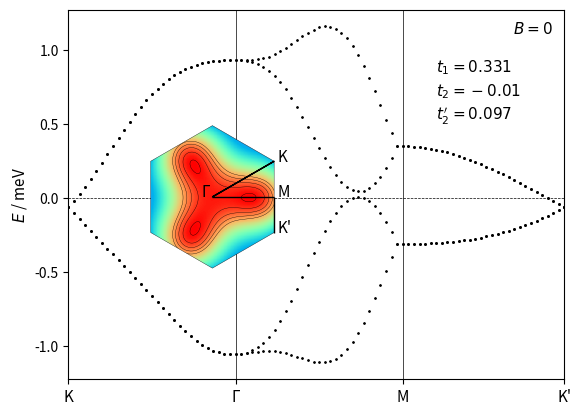

Python code for this plot: (Note: this script raises an exception after producing the figure.)
# coding=utf-8
import numpy as np
import matplotlib.pyplot as plt
import sys
from itertools import product
import matplotlib.gridspec as gridspec
from matplotlib.patches import Polygon
import matplotlib.patches as patches

# lattice vectors (normalized)

a1 = (1/2) * np.array([np.sqrt(3), 1])
a2 = (1/2) * np.array([np.sqrt(3), -1])
avec = np.vstack((a1, a2))

# reciprocal lattice vectors

b1 = (2.*np.pi) * np.array([1/np.sqrt(3), 1])
b2 = (2.*np.pi) * np.array([1/np.sqrt(3), -1])
bvec = np.vstack((b1, b2))

# high symmetry points

K1 = np.array([2/3, 1/3])
K2 = np.array([1/3, 2/3])
GA = np.array([0., 0.])
MM = np.array([0.5, 0.5])


def min_hamiltonian(k, num_bands_1):

    t1, t2, t2dash = 0.331, -0.010, 0.097
    # t1, t2, t2dash = 2, 0.05, 0.2

    delta = np.zeros((3, 2))
    delta[0, :] = (1 / 3) * avec[0, :] + (1 / 3) * avec[1, :]
    delta[1, :] = (-2 / 3) * avec[0, :] + (1 / 3) * avec[1, :]
    delta[2, :] = (1 / 3) * avec[0, :] + (-2 / 3) * avec[1, :]

    fifthNN = np.zeros((6, 2))
    fifthNN[0, :] = -avec[0, :] - avec[1, :]
    fifthNN[1, :] = -avec[0, :] + 2*avec[1, :]
    fifthNN[2, :] = 2*avec[0, :] - avec[1, :]
    fifthNN[3, :] = avec[0, :] + avec[1, :]
    fifthNN[4, :] = -2*avec[0, :] + avec[1, :]
    fifthNN[5, :] = avec[0, :] - 2*avec[1, :]

    Hamiltonian = np.zeros((num_bands_1, num_bands_1), dtype=np.complex128)

    f = 0
    for i in range(3):
        f += t1 * np.exp(1j * k.dot(delta[i, :]))
    f2 = 0
    for i in [0, 1, 2]:  # range(3)
        f2 += (t2 - 1j * t2dash/2) * np.exp(1j * k.dot(fifthNN[i, :]))
    xi = 0
    for i in [0, 1, 2]:  # range(3)
        xi += (t2dash/2) * np.exp(1j * k.dot(fifthNN[i, :]))

    # spin up block

    Hamiltonian[0][0] = f2 + np.conj(f2)
    Hamiltonian[0][1] = f
    Hamiltonian[1][0] = np.conj(f)
    Hamiltonian[1][1] = f2 + np.conj(f2)

    Hamiltonian[0][2] = xi  #- np.conj(xi)
    Hamiltonian[1][3] = xi  #- np.conj(xi)

    Hamiltonian[2][0] = -np.conj(xi)  # np.conj(Hamiltonian[0][2])
    Hamiltonian[3][1] = -np.conj(xi)  # np.conj(Hamiltonian[1][3])

    Hamiltonian[2][2] = Hamiltonian[0][0]
    Hamiltonian[2][3] = Hamiltonian[0][1]
    Hamiltonian[3][2] = Hamiltonian[1][0]
    Hamiltonian[3][3] = Hamiltonian[1][1]

    # spin down block (the minimal model is spin degenerate)

    Hamiltonian[4][4] = Hamiltonian[0][0]
    Hamiltonian[4][5] = Hamiltonian[0][1]
    Hamiltonian[5][4] = Hamiltonian[1][0]
    Hamiltonian[5][5] = Hamiltonian[1][1]

    Hamiltonian[4][6] = Hamiltonian[0][2]
    Hamiltonian[5][7] = Hamiltonian[1][3]

    Hamiltonian[6][4] = Hamiltonian[2][0]
    Hamiltonian[7][5] = Hamiltonian[3][1]

    Hamiltonian[6][6] = Hamiltonian[2][2]
    Hamiltonian[6][7] = Hamiltonian[2][3]
    Hamiltonian[7][6] = Hamiltonian[3][2]
    Hamiltonian[7][7] = Hamiltonian[3][3]

    return Hamiltonian


def hamiltonian(k, num_bands_1):

    t1, t2, t2dash = 0.331, -0.01, 0.097
    # t1, t2, t2dash = 2, 0.05, 0.2

    delta = np.zeros((3, 2))
    delta[0, :] = (1 / 3) * avec[0, :] + (1 / 3) * avec[1, :]
    delta[1, :] = (-2 / 3) * avec[0, :] + (1 / 3) * avec[1, :]
    delta[2, :] = (1 / 3) * avec[0, :] + (-2 / 3) * avec[1, :]

    secondNN = np.zeros((6, 2))
    # positive direction for A sites / negative direction for B sites
    secondNN[0, :] = avec[0, :]
    secondNN[1, :] = -avec[0, :] + avec[1, :]
    secondNN[2, :] = -avec[1, :]
    # negative direction for A sites / positive direction for B sites
    secondNN[3, :] = avec[1, :]
    secondNN[4, :] = -avec[0, :]
    secondNN[5, :] = avec[0, :] - avec[1, :]

    fifthNN = np.zeros((6, 2))
    fifthNN[0, :] = -avec[0, :] - avec[1, :]
    fifthNN[1, :] = -avec[0, :] + 2*avec[1, :]
    fifthNN[2, :] = 2*avec[0, :] - avec[1, :]
    fifthNN[3, :] = avec[0, :] + avec[1, :]
    fifthNN[4, :] = -2*avec[0, :] + avec[1, :]
    fifthNN[5, :] = avec[0, :] - 2*avec[1, :]

    Hamiltonian = np.zeros((num_bands_1, num_bands_1), dtype=np.complex128)

    f = 0
    for i in range(3):
        f += t1 * np.exp(1j * k.dot(delta[i, :]))
    f2 = 0
    for i in range(0, 3):
        f2 += t2 * np.exp(1j * k.dot(fifthNN[i, :]))
    xi = 0
    for i in range(3):
        xi += t2dash * np.exp(1j * k.dot(fifthNN[i, :]))

    # spin up block

    Hamiltonian[0][0] = f2 + np.conj(f2)
    Hamiltonian[0][1] = f
    Hamiltonian[1][0] = np.conj(f)
    Hamiltonian[1][1] = np.conj(f2) + f2

    Hamiltonian[0][2] = xi - np.conj(xi)
    Hamiltonian[1][3] = xi - np.conj(xi)

    Hamiltonian[2][0] = np.conj(Hamiltonian[0][2])
    Hamiltonian[3][1] = np.conj(Hamiltonian[1][3])

    Hamiltonian[2][2] = Hamiltonian[0][0]
    Hamiltonian[2][3] = Hamiltonian[0][1]
    Hamiltonian[3][2] = Hamiltonian[1][0]
    Hamiltonian[3][3] = Hamiltonian[1][1]

    # spin down block (the minimal model is spin degenerate)

    Hamiltonian[4][4] = Hamiltonian[0][0]
    Hamiltonian[4][5] = Hamiltonian[0][1]
    Hamiltonian[5][4] = Hamiltonian[1][0]
    Hamiltonian[5][5] = Hamiltonian[1][1]

    Hamiltonian[4][6] = Hamiltonian[0][2]
    Hamiltonian[5][7] = Hamiltonian[1][3]

    Hamiltonian[6][4] = Hamiltonian[2][0]
    Hamiltonian[7][5] = Hamiltonian[3][1]

    Hamiltonian[6][6] = Hamiltonian[2][2]
    Hamiltonian[6][7] = Hamiltonian[2][3]
    Hamiltonian[7][6] = Hamiltonian[3][2]
    Hamiltonian[7][7] = Hamiltonian[3][3]

    return Hamiltonian


def hamiltonian2(k, M, p, q):

    t1, t2, t2dash = 0.331, -0.01, 0.097
    # t1, t2, t2dash = 2, 0.05, 0.2
    a = 1
    c = np.sqrt(3) * a / 6  # ... / 6
    eta = 1 * k[0] * M * a / 2  # 3 * ...
    alpha = float(p / q)

    matrix = np.zeros(shape=(M, M), dtype=np.complex128)

    def A(phi, m):
        return t2 * (2 * np.cos(4 * np.pi * phi * m + 12 * k[1] * c)
                     + 2 * np.cos(2 * np.pi * phi * (m - 3 / 2) + 6 * k[1] * c)
                     + 2 * np.cos(2 * np.pi * phi * (m + 3 / 2) + 6 * k[1] * c) + 3) \
               + t2dash * (-2 * np.cos(4 * np.pi * phi * m + 12 * k[1] * c)
                           - 2 * np.cos(2 * np.pi * phi * (m - 3 / 2) + 6 * k[1] * c)
                           - 2 * np.cos(2 * np.pi * phi * (m + 3 / 2) + 6 * k[1] * c) - 9)

    def B(phi, m):
        return t1 * (2 * np.exp(1j * np.pi * phi / 3) * np.cos(np.pi * phi * (m + 1 / 2) + 3 * k[1] * c))

    def C(phi):
        return t1 * np.exp(1j * np.pi * phi / 3)

    def D(phi, m):
        return t2 * (2 * np.cos(np.pi * phi * (m - 5 / 2) + 3 * k[1] * c)
                     + 2 * np.cos(np.pi * phi * (m + 7 / 2) + 3 * k[1] * c)
                     + 2 * np.cos(3 * np.pi * phi * (m - 1 / 2) + 9 * k[1] * c)
                     + 2 * np.cos(3 * np.pi * phi * (m + 3 / 2) + 9 * k[1] * c)) \
               + t2dash * (-2 * np.cos(np.pi * phi * (m - 5 / 2) + 3 * k[1] * c)
                           - 2 * np.cos(np.pi * phi * (m + 7 / 2) + 3 * k[1] * c)
                           - 2 * np.cos(3 * np.pi * phi * (m - 1 / 2) + 9 * k[1] * c)
                           - 2 * np.cos(3 * np.pi * phi * (m + 3 / 2) + 9 * k[1] * c))

    def G(phi, m):
        return t2 * (2 * np.cos(2 * np.pi * phi * (m + 1) + 6 * k[1] * c)
                     + 2 * np.cos(3 * np.pi * phi)) \
               + t2dash * (-2 * np.cos(2 * np.pi * phi * (m + 1) + 6 * k[1] * c)
                           - 2 * np.cos(3 * np.pi * phi))

    for i in range(M):
        matrix[i, i] = A(alpha, i + 1)
    for i in range(M - 1):
        matrix[i, i + 1] = B(alpha, i + 1)
        matrix[i + 1, i] = np.conj(B(alpha, i + 1))
    for i in range(M - 2):
        matrix[i, i + 2] = np.conj(C(alpha))
        matrix[i + 2, i] = C(alpha)
    for i in range(M - 3):
        matrix[i, i + 3] = D(alpha, i + 2)
        matrix[i + 3, i] = D(alpha, i + 2)
    for i in range(M - 6):
        matrix[i, i + 6] = G(alpha, i + 3)
        matrix[i + 6, i] = G(alpha, i + 3)

    # top-right
    matrix[0][M - 1] = np.conj(B(alpha, M)) * np.exp(-1j * eta)

    matrix[0][M - 2] = C(alpha) * np.exp(-1j * eta)
    matrix[1][M - 1] = C(alpha) * np.exp(-1j * eta)

    matrix[0][M - 3] = D(alpha, M - 1) * np.exp(-1j * eta)
    matrix[1][M - 2] = D(alpha, M) * np.exp(-1j * eta)
    matrix[2][M - 1] = D(alpha, 1) * np.exp(-1j * eta)

    matrix[0][M - 6] = G(alpha, M - 3) * np.exp(-1j * eta)
    matrix[1][M - 5] = G(alpha, M - 2) * np.exp(-1j * eta)
    matrix[2][M - 4] = G(alpha, M - 1) * np.exp(-1j * eta)
    matrix[3][M - 3] = G(alpha, M) * np.exp(-1j * eta)
    matrix[4][M - 2] = G(alpha, 1) * np.exp(-1j * eta)
    matrix[5][M - 1] = G(alpha, 2) * np.exp(-1j * eta)

    # bottom-left
    matrix[M - 1][0] = B(alpha, M) * np.exp(1j * eta)

    matrix[M - 2][0] = np.conj(C(alpha)) * np.exp(1j * eta)
    matrix[M - 1][1] = np.conj(C(alpha)) * np.exp(1j * eta)

    matrix[M - 3][0] = D(alpha, M - 1) * np.exp(1j * eta)
    matrix[M - 2][1] = D(alpha, M) * np.exp(1j * eta)
    matrix[M - 1][2] = D(alpha, 1) * np.exp(1j * eta)

    matrix[M - 6][0] = G(alpha, M - 3) * np.exp(1j * eta)
    matrix[M - 5][1] = G(alpha, M - 2) * np.exp(1j * eta)
    matrix[M - 4][2] = G(alpha, M - 1) * np.exp(1j * eta)
    matrix[M - 3][3] = G(alpha, M) * np.exp(1j * eta)
    matrix[M - 2][4] = G(alpha, 1) * np.exp(1j * eta)
    matrix[M - 1][5] = G(alpha, 2) * np.exp(1j * eta)

    return matrix


def berry_curv(ev, ev_alpha, ev_beta, ev_alpha_beta):

    bc = - np.imag(np.log(np.conj(ev).dot(ev_alpha) * np.conj(ev_alpha).dot(ev_alpha_beta)
                          * np.conj(ev_alpha_beta).dot(ev_beta) * np.conj(ev_beta).dot(ev)))

    return bc


if __name__ == '__main__':

    ####################
    # 1) Minimal model #
    ####################

    num_bands_1 = 8

    ####################################################################################################################

    count, nk = 0, 30

    eigval_bands_1 = np.zeros((num_bands_1, 3*nk))

    for i in range(nk):
        k = K1 - K1 * float(i) / float(nk - 1)
        k = np.matmul(k, bvec)
        eigvals = np.linalg.eigvals(hamiltonian(k, num_bands_1))
        idx = np.argsort(eigvals)
        for band in range(num_bands_1):
            eigval_bands_1[band, count] = np.real(eigvals[idx[band]])
        count += 1

    for i in range(nk):
        k = GA + (MM - GA) * float(i) / float(nk - 1)
        k = np.matmul(k, bvec)
        eigvals = np.linalg.eigvals(hamiltonian(k, num_bands_1))
        idx = np.argsort(eigvals)
        for band in range(num_bands_1):
            eigval_bands_1[band, count] = np.real(eigvals[idx[band]])
        count += 1

    for i in range(nk):
        k = MM + (K2 - MM) * float(i) / float(nk - 1)
        k = np.matmul(k, bvec)
        eigvals = np.linalg.eigvals(hamiltonian(k, num_bands_1))
        idx = np.argsort(eigvals)
        for band in range(num_bands_1):
            eigval_bands_1[band, count] = np.real(eigvals[idx[band]])
        count += 1

    ####################################################################################################################

    samples_x, samples_y = 101, 101
    max_idx_x, max_idx_y = samples_x - 1, samples_y - 1

    energy_matrix_1 = np.zeros((num_bands_1, samples_x, samples_y))
    u_matrix_1 = np.zeros((num_bands_1, num_bands_1, samples_x, samples_y), dtype=np.complex128)

    for idx_x in range(samples_x):
        frac_kx = idx_x / max_idx_x
        for idx_y in range(samples_y):
            frac_ky = idx_y/max_idx_y

            # # wavevector used for u (depends on boundary conditions)
            # if idx_x == max_idx_x and idx_y == max_idx_y:
            #     k_u = np.matmul(np.array([0, 0]), bvec)
            # elif idx_x == max_idx_x:
            #     k_u = np.matmul(np.array([0, frac_ky]), bvec)
            # elif idx_y == max_idx_y:
            #     k_u = np.matmul(np.array([frac_kx, 0]), bvec)
            # else:
            #     k_u = np.matmul(np.array([frac_kx, frac_ky]), bvec)

            k_u = np.matmul(np.array([frac_kx, frac_ky]), bvec)

            eigvals, eigvecs = np.linalg.eig(hamiltonian(k_u, num_bands_1))
            idx = np.argsort(eigvals)
            for band in range(num_bands_1):
                energy_matrix_1[band, idx_x, idx_y] = np.real(eigvals[idx[band]])
                u_matrix_1[:, band, idx_x, idx_y] = eigvecs[:, idx[band]]

    berry_flux_matrix_1 = np.zeros((num_bands_1, samples_x-1, samples_y-1))

    for band in range(num_bands_1):
        for idx_x in range(max_idx_x):
            for idx_y in range(max_idx_y):
                berry_flux_matrix_1[band, idx_x, idx_y] = berry_curv(u_matrix_1[:, band, idx_x, idx_y],
                                                                     u_matrix_1[:, band, idx_x + 1, idx_y],
                                                                     u_matrix_1[:, band, idx_x, idx_y + 1],
                                                                     u_matrix_1[:, band, idx_x + 1, idx_y + 1])

    chern_numbers_1 = np.zeros(num_bands_1)
    for band in range(num_bands_1):
        chern_numbers_1[band] = np.sum(berry_flux_matrix_1[band, :, :]) / (2 * np.pi)

    ##############
    # Final Plot #
    ##############

    fig = plt.figure()  # figsize=(6, 4)

    ax0 = plt.subplot(111)
    ax4 = plt.subplot(111)

    for nb in range(num_bands_1):
        plt.scatter(np.linspace(0, 89, 90), eigval_bands_1[nb, :], c='k', s=0.5)
    ax0.set_ylabel('$E$ / meV', fontsize=11)
    ax0.axvline(30, color='k', linewidth=0.5)
    ax0.axvline(60, color='k', linewidth=0.5)
    ax0.axhline(0, color='k', linewidth=0.5, ls='--')
    plt.xlim((0, 89))
    # plt.setp(ax0.get_xticklabels(), visible=False)
    # ax0.text(10, 0.1, '(a) $B_z=0$')
    ax0.tick_params(axis='both', which='major', labelsize=10)
    plt.xticks([0, 30, 60, 89], ["K", "Γ", "M", "K'"], fontsize=11)

    ##################################################

    left, bottom, width, height = [0.2, 0.34, 0.3, 0.3]
    ax4 = fig.add_axes([left, bottom, width, height])

    # hexagon = Polygon(((-1, 0), (-0.5, np.sqrt(3) / 2), (0.5, np.sqrt(3) / 2), (1, 0), (0.5, -np.sqrt(3) / 2),
    #                    (-0.5, -np.sqrt(3) / 2)), fc=(1, 1, 0.8, 1), ec="g", ls="-", lw=0.5)
    #
    # ax4.add_artist(hexagon)
    #
    # ax4.set_xlim([-1, 1])
    # ax4.set_ylim([-1, 1])
    #
    # ax4.arrow(0.5, np.sqrt(3) / 2, -0.5, -np.sqrt(3) / 2, color='k', head_width=0.05, length_includes_head=True, lw=1)
    # ax4.arrow(0, 0, 3 / 4, np.sqrt(3) / 4, color='k', head_width=0.05, length_includes_head=True, lw=1)
    # ax4.arrow(3 / 4, np.sqrt(3) / 4, 0.25, -np.sqrt(3) / 4, color='k', head_width=0.05, length_includes_head=True, lw=1)
    #
    # ax4.text(-0.1, 0, "Γ")
    # ax4.text(1 / 2, np.sqrt(3) / 2, "K")
    # ax4.text(3 / 4, np.sqrt(3) / 4, "M")
    # ax4.text(1, 0, "K'")
    #
    # ax4.set_aspect('equal', adjustable='box')
    # ax4.axis('off')

    num_bands_1 = 8
    max_kx, max_ky = 101, 101

    eigval_bands_1 = np.zeros((num_bands_1, max_kx, max_ky))

    for idx_kx in range(max_kx):
        kx = -np.pi + idx_kx * (2 * np.pi / max_kx)
        for idx_ky in range(max_ky):
            ky = -np.pi + idx_ky * (2 * np.pi / max_ky)
            eigvals = np.linalg.eigvals(min_hamiltonian(np.array([kx, ky]), num_bands_1))
            idx = np.argsort(eigvals)
            for band in range(num_bands_1):
                eigval_bands_1[band, idx_kx, idx_ky] = np.real(eigvals[idx[band]])

    kx = range(max_kx)
    ky = range(max_ky)

    KX, KY = np.meshgrid(kx, ky)

    E1 = np.zeros(num_bands_1, dtype=object)

    i = 7

    E1[i] = eigval_bands_1[i, KX, KY]
    hex = patches.RegularPolygon((50, 50), 6, radius=50, orientation=0, facecolor='none', edgecolor='k', lw=0.25)
    ax4.add_patch(hex)
    im = ax4.imshow(E1[i], cmap=plt.get_cmap('rainbow'), clip_path=hex, clip_on=True)
    cset = ax4.contour(E1[i], np.arange(0.75, 1.5, 0.05), linewidths=0.25, colors='black')
    for collection in cset.collections:
        collection.set_clip_path(hex)

    plt.axis('off')

    radius = 50
    center = 50

    ax4.arrow(center + radius * np.cos(np.pi / 6), center, 0, radius * np.sin(np.pi / 6), color='k', head_width=0, head_length=0,
              length_includes_head=True, lw=1)
    ax4.arrow(center + radius * np.cos(np.pi / 6), center-radius * np.sin(np.pi / 6), -radius * np.cos(np.pi / 6), +radius * np.sin(np.pi / 6), color='k', head_width=0, head_length=0,
              length_includes_head=True, lw=1)
    ax4.arrow(center, center, radius * np.cos(np.pi / 6), 0, color='k', head_width=0, head_length=0, length_includes_head=True,
              lw=1)

    ax4.text(center-0.15*center, center, "Γ", fontsize=11)
    ax4.text(center + radius * np.cos(np.pi / 6)+0.05*center, center - radius * np.sin(np.pi / 6) + 0*center, "K", fontsize=11)
    ax4.text(center + radius * np.cos(np.pi / 6)+0.05*center, center + 0*center, "M", fontsize=11)
    ax4.text(center + radius * np.cos(np.pi / 6)+0.05*center, center + radius * np.sin(np.pi / 6) + 0*center, "K'", fontsize=11)

    ####################################################################################################################

    # ax1 = plt.subplot(gs[1], sharey=ax0)
    # n, bins, patches = ax1.hist(np.ndarray.flatten(energy_matrix_1), 100,
    #                             density=False, orientation='horizontal', histtype='step', color='k',  lw=0.5)
    # plt.setp(ax1.get_yticklabels(), visible=False)
    # ax1.axhline(0, color='k', linewidth=0.5, ls='--')
    # plt.xticks([1000, 2000], ["1000", "2000"])
    # plt.setp(ax1.get_xticklabels(), visible=False)
    #
    # gs.update(wspace=0)

    fig.text(0.82, 0.83, "$B=0$", fontsize=11)
    fig.text(0.7, 0.75, "$t_1=0.331$", fontsize=11)
    fig.text(0.7, 0.70, "$t_2=-0.01$", fontsize=11)
    fig.text(0.7, 0.65, "$t_2'=0.097$", fontsize=11)
    #fig.text(0.22, 0.35, "isolated topological flat bands at $n_\phi=10/11$", fontsize=11, backgroundcolor='white')

    #fig.text(0, 0.87, "(a)", fontsize=12)
    #fig.text(0, 0.48, "(b)", fontsize=12)

    # fig.text(0.02, 0.5, '$E$ / meV', va='center', rotation='vertical')

    plt.savefig("/home/<user>/Documents/presentations/2019_12_13/figures/2d_band_structure_original.png", bbox_inches='tight', dpi=300)
    plt.show()